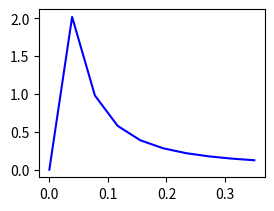

Write the Python code that produced this figure.
'''
Created on 14.11.2016

@author: abaktheer
'''


#import scipy
from scipy.linalg import \
    eigh

import matplotlib.pyplot as plt
import numpy as np
import scipy.optimize as opt


def get_bond_slip(s_arr, tau_pi_bar, K, gamma, E_b, S, c, r, m, sigma_n):
    '''for plotting the bond slip fatigue - Initial version modified modified threshold with cumulation-2 implicit
    '''

    #=====================================================
    # arrays to store the values
    #=====================================================

    # nominal stress
    tau_arr = np.zeros_like(s_arr)
    # sliding stress
    tau_pi_arr = np.zeros_like(s_arr)
    # damage factor
    w_arr = np.zeros_like(s_arr)
    # sliding slip
    s_pi_arr = np.zeros_like(s_arr)
    # max sliding
    s_max = np.zeros_like(s_arr)
    # max stress
    tau_max = np.zeros_like(s_arr)
    # cumulative sliding
    s_pi_cum = np.zeros_like(s_arr)
    diss = np.zeros_like(s_arr)

    #=====================================================
    # material parameters
    #=====================================================
    # shear modulus [MPa]
    E_b = E_b
    # damage - brittleness [MPa^-1]
    K = K
    # Kinematic hardening modulus [MPa]
    gamma = gamma
    # constant in the sliding threshold function
    tau_pi_bar = tau_pi_bar
    # material parameters
    S = S
    c = c
    r = r
    m = m
    sigma_n = sigma_n

    #================================================
    # state variables
    #================================================
    tau_i = 0
    alpha_i = 0.
    s_pi_i = 0
    z_i = 0.
    w_i = 0.
    w_n = 0.0
    delta_lamda = 0
    s_pi_cum_i = 0
    diss_i = 0

    for i in range(1, len(s_arr)):
        print('increment', i)
        s_i = s_arr[i]
        s_max_i = np.fabs(s_i)

        tau_i = (1 - w_i) * E_b * (s_i - s_pi_i)

        tau_i_1 = E_b * (s_i - s_pi_i)

        Y_i = 0.5 * E_b * (s_i - s_pi_i) ** 2

        # Threshold
        f_pi_i = np.fabs(tau_i_1 - gamma * alpha_i) - \
            tau_pi_bar - K * z_i + m * sigma_n

        if f_pi_i > 1e-6:
            # Return mapping

            # update all the state variables

            def f_w_n(w_n):

                a1 = (tau_pi_bar / (tau_pi_bar - m * sigma_n))
                a2 = np.sign(tau_i_1 - gamma * alpha_i)
                a3 = (f_pi_i / (E_b / (1.0 - w_n) + K + gamma))

                # return w_n - w_i - a3 * ((1.0 - w_n)**c) * a1 * ((0.5 * E_b *
                # (s_i - s_pi_i - a3 * a2 / (1.0 - w_n))**2.0) / S)**r

                return w_n - w_i - a1 * a3 * ((1.0 - w_n)**c) * (((E_b**2) / (4 * S))**r) * (s_i - s_pi_i - a3 * a2 / (1.0 - w_n))**(2 * r)

            print(f_w_n(w_n))
            w_n = opt.newton(f_w_n, 0.0,  tol=1.0e-10, maxiter=100)
            #w_n = sp.bisect(f_w_n, 0.0, 0.99, xtol=1e-8, maxiter=100)

            w_i = w_n
            print(f_w_n(w_i))

            delta_lamda = f_pi_i / (E_b / (1.0 - w_i) + gamma + K)

            s_pi_i = s_pi_i + delta_lamda * \
                np.sign(tau_i_1 - gamma * alpha_i) / (1 - w_i)

            Y_i = 0.5 * E_b * (s_i - s_pi_i) ** 2.0

            diss_i += (tau_pi_bar - m * sigma_n / 3.0) * delta_lamda + \
                Y_i * ((1.0 - w_i) ** c) * (delta_lamda * (Y_i / S) ** r)

            tau_i = E_b * (1.0 - w_i) * (s_i - s_pi_i)

            alpha_i = alpha_i + delta_lamda * \
                np.sign(tau_i_1 - gamma * alpha_i)
            z_i = z_i + delta_lamda
            s_pi_cum_i = s_pi_cum_i + delta_lamda / (1.0 - w_i)

        tau_max_i = np.fabs(tau_i)
        tau_arr[i] = tau_i
        w_arr[i] = w_i
        s_pi_arr[i] = s_pi_i
        s_max[i] = s_max_i
        tau_max[i] = tau_max_i
        s_pi_cum[i] = s_pi_cum_i
        diss[i] = diss_i

    return s_arr, tau_arr, w_arr, s_pi_arr, s_max, tau_max, s_pi_cum, diss


if __name__ == '__main__':
    s_levels = np.linspace(0, 0.35, 2)
    s_levels[0] = 0
    s_levels.reshape(-1, 2)[:, 0] *= -1
    # s_levels.reshape(-1, 2)[:, 1] = 2
    s_history = s_levels.flatten()

    # slip array as input
    s_arr_1 = np.hstack([np.linspace(s_history[i], s_history[i + 1], 10)
                         for i in range(len(s_levels) - 1)])

    s_arr_2 = np.hstack([np.linspace(s_history[i], s_history[i + 1], 20)
                         for i in range(len(s_history) - 1)])

    s_arr_3 = np.hstack([np.linspace(s_history[i], s_history[i + 1], 50)
                         for i in range(len(s_history) - 1)])

    s_arr_4 = np.hstack([np.linspace(s_history[i], s_history[i + 1], 100)
                         for i in range(len(s_history) - 1)])

    s_arr_1, tau_arr_1, w_arr_1, s_pi_arr_1, s_max_1, tau_max_1, s_pi_cum_1, diss_1 = get_bond_slip(
        s_arr_1, tau_pi_bar=5, K=0, gamma=100, E_b=1000, S=.05, c=1, r=1.0, m=1.7, sigma_n=0)

    s_arr_2, tau_arr_2, w_arr_2, s_pi_arr_2, s_max_2, tau_max_2, s_pi_cum_2, diss_2 = get_bond_slip(
        s_arr_2, tau_pi_bar=5, K=0, gamma=100, E_b=1000, S=.05, c=1, r=1.0, m=1.7, sigma_n=0)

    s_arr_3, tau_arr_3, w_arr_3, s_pi_arr_3, s_max_3, tau_max_3, s_pi_cum_3, diss_3 = get_bond_slip(
        s_arr_3, tau_pi_bar=5, K=0, gamma=100, E_b=1000, S=.05, c=1, r=1.0, m=1.7, sigma_n=0)

    s_arr_4, tau_arr_4, w_arr_4, s_pi_arr_4, s_max_4, tau_max_4, s_pi_cum_4, diss_4 = get_bond_slip(
        s_arr_4, tau_pi_bar=5, K=0, gamma=100, E_b=1000, S=.05, c=1, r=1.0, m=1.7, sigma_n=0)

    ax1 = plt.subplot(221)
    ax1.plot(s_arr_1, tau_arr_1, 'b')
#     ax1.plot(s_arr_2, tau_arr_2, 'r', linewidth=2,
#              label=' MPa')
#     ax1.plot(s_arr_3, tau_arr_3, 'g', linewidth=2,
#              label=' MPa')
#     ax1.plot(s_arr_4, tau_arr_4, 'k', linewidth=2,
#              label=' MPa')
#     ax1.axhline(y=0, color='k', linewidth=1, alpha=0.5)
#     ax1.axvline(x=0, color='k', linewidth=1, alpha=0.5)
#     plt.title('Bond_slip')
#     plt.xlabel('Slip(mm)')
#     plt.ylabel('Stress(MPa)')
#     plt.legend(loc=4)
# 
#     ax2 = plt.subplot(222)
# 
#     ax2.plot(s_arr_1, w_arr_1, 'b', linewidth=2,
#              label=' MPa')
#     ax2.plot(s_arr_2, w_arr_2, 'r', linewidth=2,
#              label=' MPa')
#     ax2.plot(s_arr_3, w_arr_3, 'g', linewidth=2,
#              label=' MPa')
#     ax2.plot(s_arr_4, w_arr_4, 'k', linewidth=2,
#              label='MPa')
#     ax2.axhline(y=0, color='k', linewidth=1, alpha=0.5)
#     ax2.axvline(x=0, color='k', linewidth=1, alpha=0.5)
#     plt.title('Damage evolution')
#     plt.ylim(0, 1)
#     plt.xlabel('Slip(mm)')
#     plt.ylabel('Damage')
#     plt.legend(loc=4)
# 
#     #'''
#     plt.subplot(223)
# 
#     plt.plot(s_pi_cum_1, w_arr_1, 'b', linewidth=2,
#              label=' MPa')
#     plt.plot(s_pi_cum_2, w_arr_2, 'r', linewidth=2,
#              label=' MPa')
#     plt.plot(s_pi_cum_3, w_arr_3, 'g', linewidth=2,
#              label=' MPa')
#     plt.plot(s_pi_cum_4, w_arr_4, 'k', linewidth=2,
#              label=' MPa')
# 
#     plt.xlabel('Cumulative sliding(mm)')
#     plt.ylabel('Damage')
#     plt.ylim(0, 1)
#     plt.legend()

    plt.show()
